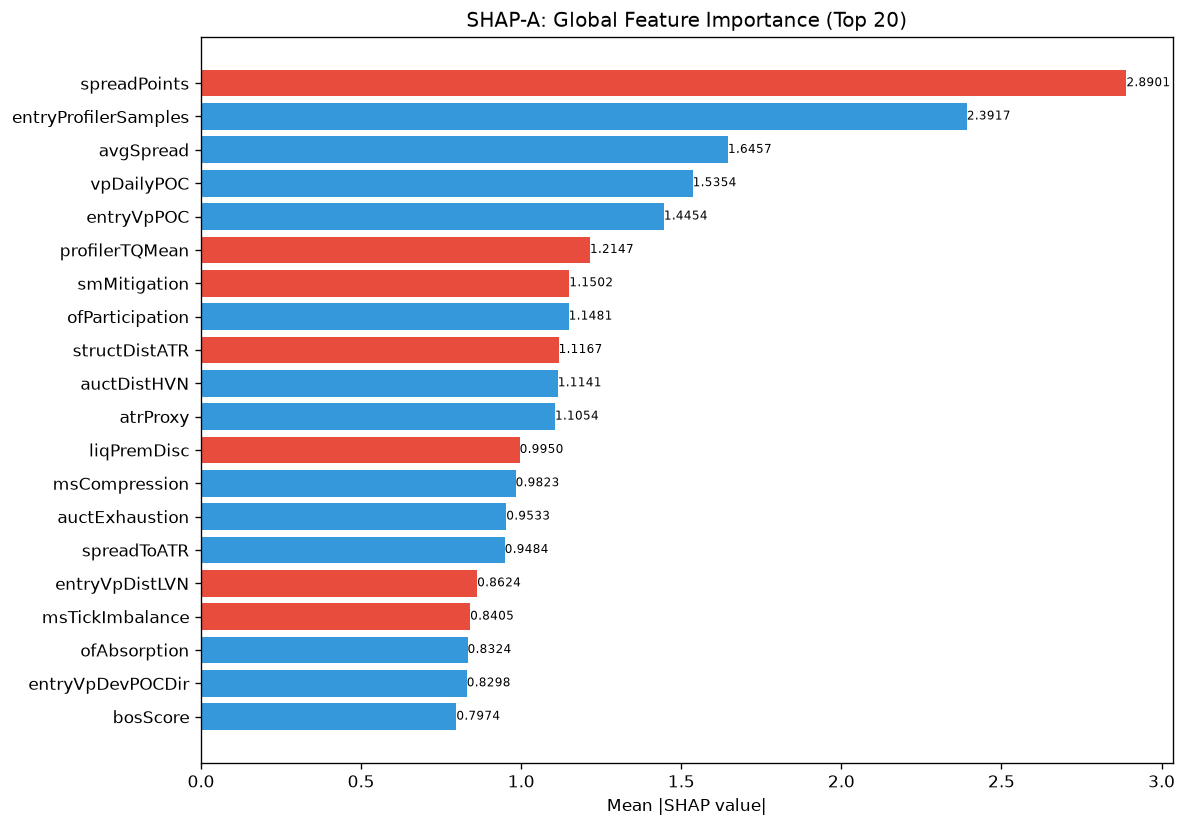

Data behind this chart, as committed beside it:
feature, category, mean_abs_shap, mean_shap, std_shap, rank
spreadPoints, unknown, 2.89, -0.03964, 1.703, 1
entryProfilerSamples, unknown, 2.392, 0.2999, 1.004, 2
avgSpread, unknown, 1.646, 0.2261, 2.069, 3
vpDailyPOC, unknown, 1.535, 0.1774, 1.362, 4
entryVpPOC, unknown, 1.445, 0.2716, 2.281, 5
profilerTQMean, unknown, 1.215, -0.04677, 1.364, 6
smMitigation, unknown, 1.15, -0.04708, 0.8396, 7
ofParticipation, unknown, 1.148, 0.08788, 1.587, 8
structDistATR, unknown, 1.117, -0.03388, 1.305, 9
auctDistHVN, unknown, 1.114, 0.1388, 1.393, 10
atrProxy, unknown, 1.105, 0.2987, 1.351, 11
liqPremDisc, unknown, 0.995, -0.2361, 1.613, 12
msCompression, unknown, 0.9823, 0.008932, 1.415, 13
auctExhaustion, unknown, 0.9533, 0.185, 0.8205, 14
spreadToATR, unknown, 0.9484, 0.1498, 0.7336, 15
entryVpDistLVN, unknown, 0.8624, -0.1507, 0.7918, 16
msTickImbalance, unknown, 0.8405, -0.08795, 0.6983, 17
ofAbsorption, unknown, 0.8324, 0.327, 0.8499, 18
entryVpDevPOCDir, unknown, 0.8298, 0.239, 1.336, 19
bosScore, unknown, 0.7974, 0.2893, 3.115, 20
vpPullbackPOC, unknown, 0.796, -0.007579, 1.106, 21
ofDeltaProxy, unknown, 0.7723, 0.005941, 0.8381, 22
liqEqualHL, unknown, 0.7648, 0.06593, 0.7251, 23
TP, unknown, 0.7472, 0.09651, 0.9078, 24
entryVpDistHVN, unknown, 0.7192, -0.2229, 1.385, 25
liqContext, engine_composite, 0.6998, -0.05646, 0.9515, 26
vpLTNearestZonePrice, unknown, 0.6574, 0.1601, 0.9957, 27
vpBestHVNScore, unknown, 0.6444, -0.1134, 0.7986, 28
auctRegimeConf, unknown, 0.6281, -0.003575, 0.4294, 29
smZoneQuality, unknown, 0.6215, 0.008945, 0.5863, 30
entryVpVAH, unknown, 0.5703, -0.1667, 1.555, 31
profilerMigMean, unknown, 0.5681, 0.01457, 0.4981, 32
liqStopCluster, unknown, 0.561, 0.06194, 0.5488, 33
vpPriceVsPOC, unknown, 0.5607, 0.2332, 1.366, 34
auctTradeQuality, unknown, 0.5404, -0.1095, 0.9727, 35
vpDistCompPOC, unknown, 0.5301, -0.01482, 0.7127, 36
liqDensity, unknown, 0.5285, -0.2452, 1.623, 37
SL, unknown, 0.4999, -0.003115, 0.5748, 38
vpLTPOCAcceleration, unknown, 0.4849, 0.108, 0.5274, 39
vpLTMajorLVNStrength, unknown, 0.4508, 0.008841, 0.5522, 40
ofFlowIntensity, unknown, 0.4475, 0.0886, 0.8937, 41
vpLTMajorHVNStrength, unknown, 0.4418, 0.02253, 0.6819, 42
vpDevPOCSlope, unknown, 0.4416, -0.01882, 0.4492, 43
auctDistLVN, unknown, 0.4396, -0.02331, 0.6006, 44
vpLTPOC30d, unknown, 0.4192, 0.107, 0.6685, 45
vpBestHVN, unknown, 0.4045, -0.03841, 0.3322, 46
auctTargetPrice, unknown, 0.3946, 0.1925, 1.307, 47
vpMigrationScore, unknown, 0.3655, 0.2198, 1.504, 48
profilerSamples, unknown, 0.3399, 0.06352, 0.2136, 49
auctBalance, unknown, 0.3376, -0.02072, 0.2732, 50
auctShapeConf, unknown, 0.3332, 0.018, 0.4971, 51
auctTargetProb, unknown, 0.3315, 0.005643, 0.4136, 52
thesis, unknown, 0.3212, 0.01563, 0.4297, 53
bosLevel, unknown, 0.3138, -0.004393, 0.2086, 54
vpLTBalanceStability, unknown, 0.2986, 0.06121, 0.4842, 55
vpDistToHVN, unknown, 0.2944, -0.08847, 0.6001, 56
vpLTMajorLVNPrice, unknown, 0.2911, -0.05952, 0.594, 57
auctHVNStrength, unknown, 0.2839, -0.02351, 0.5518, 58
smContext, engine_composite, 0.2776, -0.02832, 0.3168, 59
smFVG, unknown, 0.2759, -0.03372, 0.4884, 60
... 112 more rows
